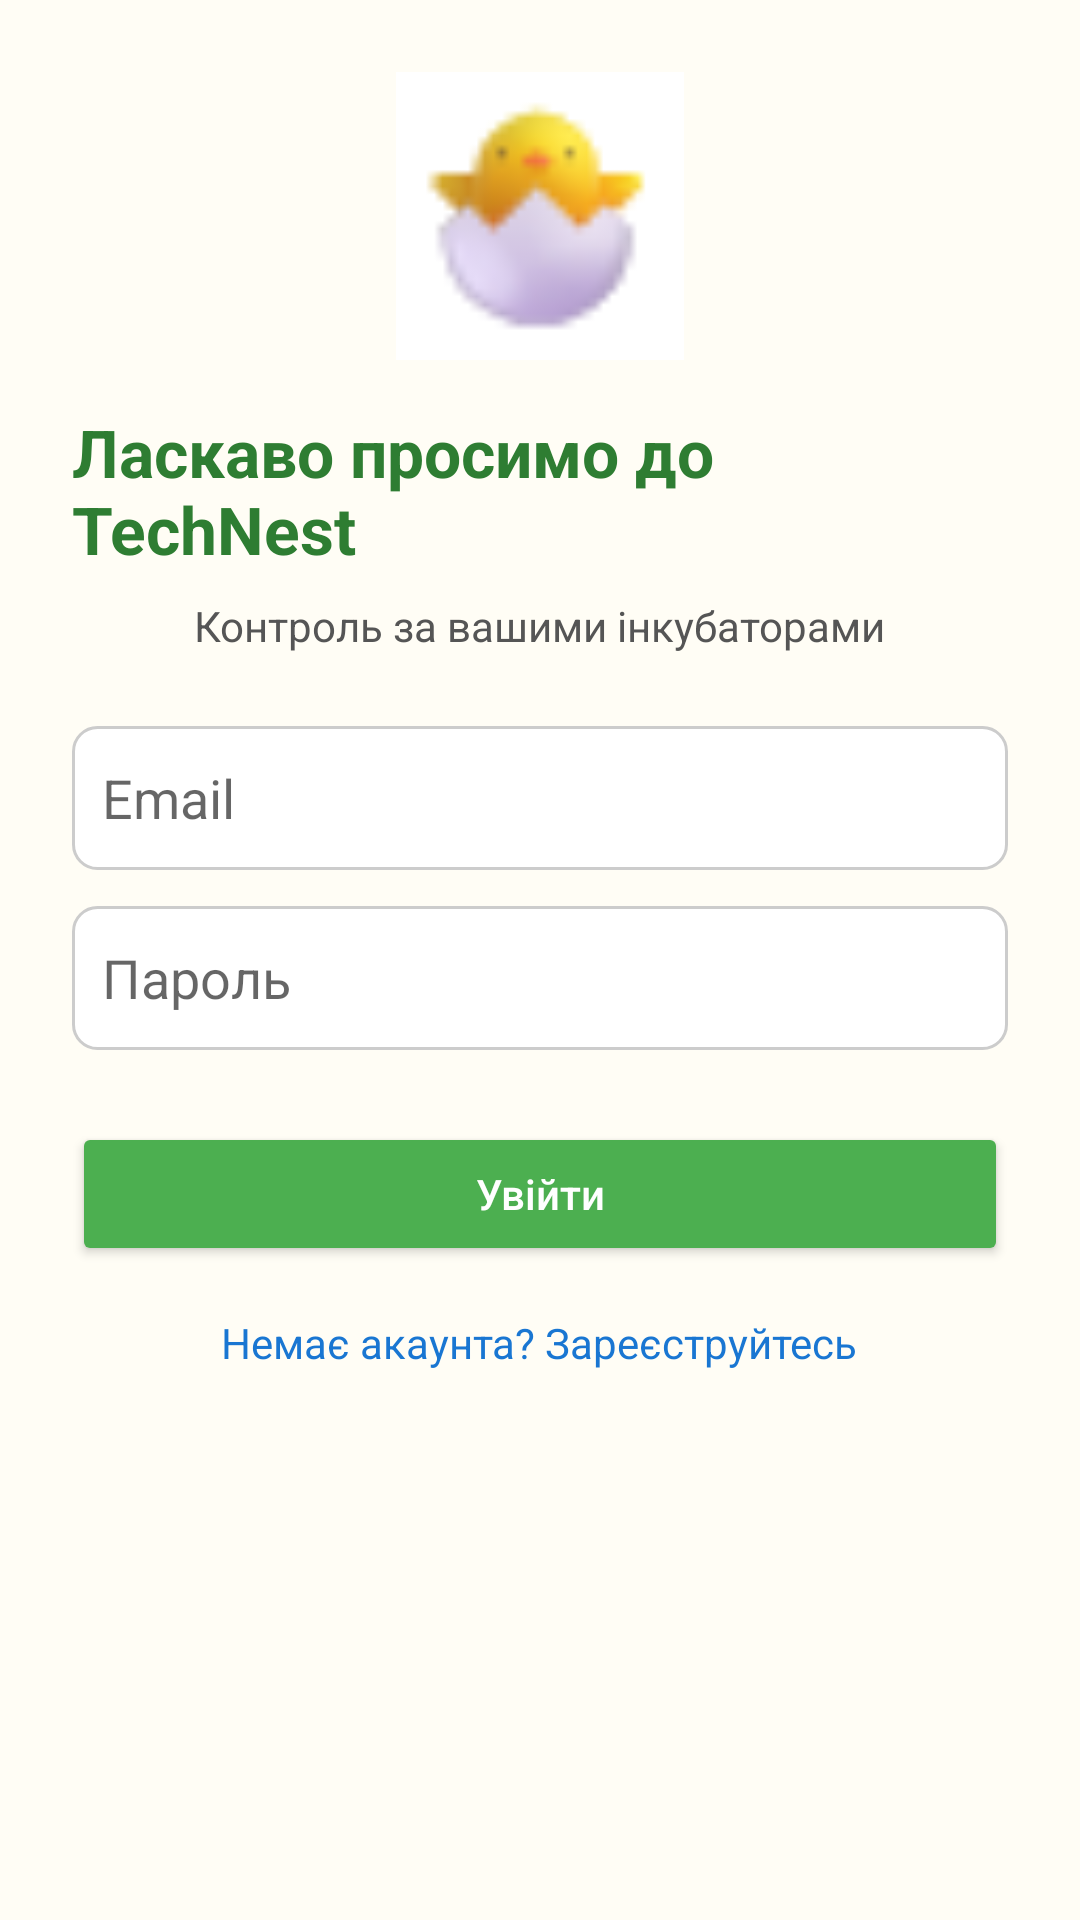

The Android layout XML behind this screen, and the referenced resources:
<!-- AndroidManifest.xml: application theme Theme.APZ_lab4 -->
<!-- res/layout/activity_login.xml -->
<?xml version="1.0" encoding="utf-8"?>
<ScrollView xmlns:android="http://schemas.android.com/apk/res/android"
    android:layout_width="match_parent"
    android:layout_height="match_parent"
    android:background="#FFFDF5"
    android:padding="24dp">

    <LinearLayout
        android:layout_width="match_parent"
        android:layout_height="wrap_content"
        android:orientation="vertical"
        android:gravity="center_horizontal">

        
        <ImageView
            android:layout_width="96dp"
            android:layout_height="96dp"
            android:src="@drawable/ic_egg_incubator"
            android:contentDescription="Інкубатор"
            android:layout_marginBottom="16dp" />

        
        <TextView
            android:layout_width="wrap_content"
            android:layout_height="wrap_content"
            android:text="Ласкаво просимо до TechNest"
            android:textSize="22sp"
            android:textStyle="bold"
            android:textColor="#2E7D32"
            android:layout_marginBottom="8dp" />

        <TextView
            android:layout_width="wrap_content"
            android:layout_height="wrap_content"
            android:text="Контроль за вашими інкубаторами"
            android:textSize="14sp"
            android:textColor="#555555"
            android:layout_marginBottom="24dp" />

        
        <EditText
            android:id="@+id/emailInput"
            android:layout_width="match_parent"
            android:layout_height="48dp"
            android:hint="Email"
            android:inputType="textEmailAddress"
            android:background="@drawable/edittext_background"
            android:padding="10dp" />

        
        <EditText
            android:id="@+id/passwordInput"
            android:layout_width="match_parent"
            android:layout_height="48dp"
            android:hint="Пароль"
            android:inputType="textPassword"
            android:background="@drawable/edittext_background"
            android:padding="10dp"
            android:layout_marginTop="12dp" />

        
        <Button
            android:id="@+id/loginButton"
            android:layout_width="match_parent"
            android:layout_height="wrap_content"
            android:text="Увійти"
            android:textAllCaps="false"
            android:textColor="#ffffff"
            android:backgroundTint="#4CAF50"
            android:layout_marginTop="24dp" />

        
        <TextView
            android:id="@+id/registerRedirect"
            android:layout_width="wrap_content"
            android:layout_height="wrap_content"
            android:text="Немає акаунта? Зареєструйтесь"
            android:textColor="#1976D2"
            android:layout_marginTop="16dp" />
    </LinearLayout>
</ScrollView>
<!-- resources referenced by this layout -->
<resources>
  <!-- drawable edittext_background (drawable) -->
  <?xml version="1.0" encoding="utf-8"?>
  <shape xmlns:android="http://schemas.android.com/apk/res/android" android:shape="rectangle">
      <solid android:color="#FFFFFF"/>
      <stroke android:width="1dp" android:color="#CCCCCC"/>
      <corners android:radius="8dp"/>
      <padding android:left="8dp" android:top="8dp" android:right="8dp" android:bottom="8dp"/>
  </shape>
  <!-- drawable ic_egg_incubator: png bitmap (drawable, 1549 bytes) -->
  <style name="Theme.APZ_lab4" parent="Theme.AppCompat.Light.NoActionBar">
          <item name="colorPrimary">@color/purple_500</item>
          <item name="colorPrimaryDark">@color/purple_700</item>
          <item name="colorAccent">@color/teal_200</item>
      </style>
  <!-- not gathered from this repository: default colours our renderer supplied (Android Studio template values) -->
  <color name="purple_500">#FF6200EE</color>
  <color name="purple_700">#FF3700B3</color>
  <color name="teal_200">#FF03DAC5</color>
</resources>
